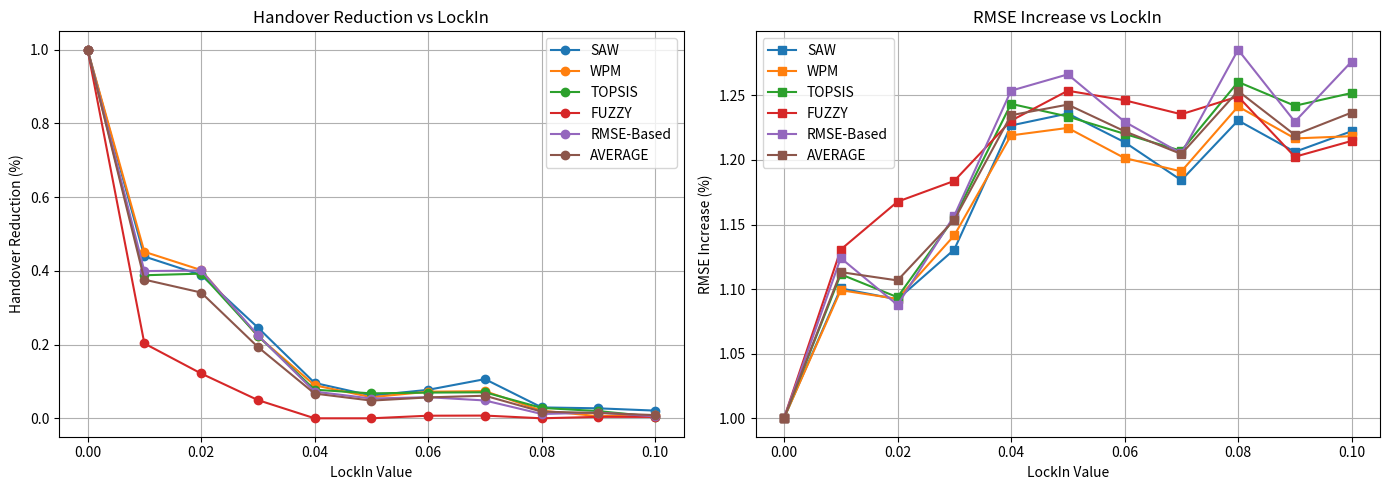

The script that saved this image:
import matplotlib.pyplot as plt

algorithms = ['SAW', 'WPM', 'TOPSIS', 'FUZZY', 'RMSE-Based', 'AVERAGE']

lockin_values = {
    'SAW': [0, 0.01, 0.02, 0.03, 0.04, 0.05, 0.06, 0.07, 0.08, 0.09, 0.1],
    'WPM': [0, 0.01, 0.02, 0.03, 0.04, 0.05, 0.06, 0.07, 0.08, 0.09, 0.1],
    'TOPSIS': [0, 0.01, 0.02, 0.03, 0.04, 0.05, 0.06, 0.07, 0.08, 0.09, 0.1],
    'FUZZY': [0, 0.01, 0.02, 0.03, 0.04, 0.05, 0.06, 0.07, 0.08, 0.09, 0.1],
    'RMSE-Based': [0, 0.01, 0.02, 0.03, 0.04, 0.05, 0.06, 0.07, 0.08, 0.09, 0.1],
    'AVERAGE': [0, 0.01, 0.02, 0.03, 0.04, 0.05, 0.06, 0.07, 0.08, 0.09, 0.1]
}

rmse_increase = {
    'SAW': [1, 1.10052172, 1.092077256, 1.1306527, 1.226695017, 1.235956732, 1.213771797, 1.184264494, 1.230570694, 1.206282469, 1.22225261],
    'WPM': [1, 1.099176334, 1.092417051, 1.141563527, 1.219013354, 1.224797599, 1.201457568, 1.191153854, 1.241387236, 1.216679675, 1.218388673],
    'TOPSIS': [1, 1.111458758, 1.093739201, 1.155202791, 1.243431046, 1.233626129, 1.220201806, 1.20703813, 1.260392478, 1.241945194, 1.251821309],
    'FUZZY': [1, 1.130619206, 1.167674712, 1.183789122, 1.230398182, 1.253580392, 1.246206135, 1.235373883, 1.249092544, 1.202455499, 1.214722745],
    'RMSE-Based': [1, 1.124034115, 1.08775877, 1.156841727, 1.253626517, 1.266251811, 1.229582491, 1.205014194, 1.285307903, 1.229647214, 1.276176578],
    'AVERAGE': [1, 1.113162026, 1.106733398, 1.153609973, 1.234632823, 1.242842532, 1.222243959, 1.204568911, 1.253350171, 1.21940201, 1.236672383]
}

handover_reduction = {
    'SAW': [1, 0.4390243902, 0.3888888889, 0.2461538462, 0.09595959596, 0.06153846154, 0.07729468599, 0.1062801932, 0.02955665025, 0.02702702703, 0.02083333333],
    'WPM': [1, 0.4517766497, 0.402173913, 0.2227722772, 0.08947368421, 0.05729166667, 0.07216494845, 0.07368421053, 0.0207253886, 0.005649717514, 0.009009009009],
    'TOPSIS': [1, 0.3881278539, 0.3925233645, 0.2237442922, 0.0775862069, 0.06763285024, 0.06976744186, 0.07053941909, 0.02816901408, 0.01951219512, 0.004291845494],
    'FUZZY': [1, 0.2030651341, 0.1215686275, 0.04942965779, 0, 0, 0.00701754386, 0.007380073801, 0, 0.00390625, 0.003773584906],
    'RMSE-Based': [1, 0.3994490358, 0.4010695187, 0.2252747253, 0.07235142119, 0.05361930295, 0.05722070845, 0.04834605598, 0.01166180758, 0.01558441558, 0.005405405405],
    'AVERAGE': [1, 0.3762886128, 0.3412448625, 0.1934749597, 0.06707418165, 0.04801645628, 0.05669306572, 0.06124599053, 0.0180225721, 0.01433592105, 0.008662635629]
}
    

fig, axes = plt.subplots(1, 2, figsize=(14, 5), sharex=True)

# First Graph: Handover Reduction
for algo in algorithms:
    axes[0].plot(lockin_values[algo], handover_reduction[algo], marker='o', label=algo)
axes[0].set_title('Handover Reduction vs LockIn')
axes[0].set_xlabel('LockIn Value')
axes[0].set_ylabel('Handover Reduction (%)')
axes[0].grid(True)
axes[0].legend()

# Second Graph: RMSE Increase
for algo in algorithms:
    axes[1].plot(lockin_values[algo], rmse_increase[algo], marker='s', label=algo)
axes[1].set_title('RMSE Increase vs LockIn')
axes[1].set_xlabel('LockIn Value')
axes[1].set_ylabel('RMSE Increase (%)')
axes[1].grid(True)
axes[1].legend()

plt.tight_layout()
plt.show()
